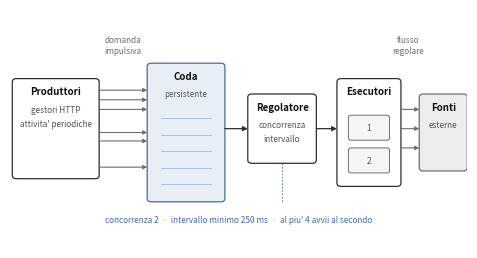

Generate this figure with matplotlib: (Note: this script raises an exception after producing the figure.)
#!/usr/bin/env python3
"""Figura 12 - Il pattern di livellamento applicato al sistema.
Disegnata alla larghezza di stampa (textwidth = 15 cm)."""
import matplotlib
matplotlib.use("Agg")
import matplotlib.pyplot as plt
from matplotlib.patches import FancyBboxPatch, FancyArrowPatch

plt.rcParams.update({"font.family": "sans-serif"})
DARK, GREY = "#2E2E2E", "#6E6E6E"
QFILL, EXTF, ACCENT = "#E8EEF6", "#EDEDED", "#3E6DA8"
FS_T, FS_S, FS_N = 7.0, 5.9, 5.9

fig, ax = plt.subplots(figsize=(5.9, 3.1))
ax.set_xlim(0, 100); ax.set_ylim(0, 62); ax.axis("off")

def box(x, y, w, h, title, subs=(), fill="#FFFFFF", border=DARK):
    ax.add_patch(FancyBboxPatch((x, y), w, h,
        boxstyle="round,pad=0,rounding_size=0.9",
        facecolor=fill, edgecolor=border, linewidth=0.9))
    ax.text(x + w/2, y + h - 3.4, title, ha="center", va="center",
            fontsize=FS_T, fontweight="bold", color="#111111")
    for i, s in enumerate(subs):
        ax.text(x + w/2, y + h - 8.0 - i*3.7, s, ha="center", va="center",
                fontsize=FS_S, color="#555555")

def arr(p1, p2, color=DARK, lw=0.9, head=7, dashed=False):
    ax.add_patch(FancyArrowPatch(p1, p2, arrowstyle="-|>", mutation_scale=head,
        linewidth=lw, color=color, shrinkA=0, shrinkB=0,
        linestyle=(0, (3, 2)) if dashed else "-"))

box(0.5, 18.0, 19.0, 26.0, "Produttori", ("gestori HTTP", "attivita' periodiche"))

QX, QW, QY, QH = 30.0, 17.0, 12.0, 36.0
box(QX, QY, QW, QH, "Coda", ("persistente",), fill=QFILL, border=ACCENT)
for i in range(5):
    yy = QY + 4.5 + i * 4.3
    ax.plot([QX + 3.0, QX + QW - 3.0], [yy, yy], color=ACCENT, linewidth=0.5, alpha=0.5)

for yy in (41.0, 38.5, 36.0, 30.0, 27.8, 21.0):
    arr((19.5, yy), (QX, yy), color=GREY, lw=0.8, head=6)
ax.text(24.7, 50.0, "domanda\nimpulsiva", ha="center", va="bottom",
        fontsize=FS_N, style="italic", color=GREY, linespacing=1.25)

box(52.0, 22.0, 15.0, 18.0, "Regolatore", ("concorrenza", "intervallo"))
arr((QX + QW, 31.0), (52.0, 31.0))

box(71.5, 16.0, 14.0, 28.0, "Esecutori", ())
for i, yy in enumerate((28.0, 19.5)):
    ax.add_patch(FancyBboxPatch((74.0, yy), 9.0, 6.5,
        boxstyle="round,pad=0,rounding_size=0.6",
        facecolor="#F5F5F5", edgecolor=GREY, linewidth=0.7))
    ax.text(78.5, yy + 3.25, str(i + 1), ha="center", va="center",
            fontsize=FS_S, color="#555555")
arr((67.0, 31.0), (71.5, 31.0))

box(89.5, 20.0, 10.5, 20.0, "Fonti", ("esterne",), fill=EXTF, border=GREY)
for yy in (36.0, 31.0, 26.0):
    arr((85.5, yy), (89.5, yy), color=GREY, lw=0.8, head=6)
ax.text(87.0, 50.0, "flusso\nregolare", ha="center", va="bottom",
        fontsize=FS_N, style="italic", color=GREY, linespacing=1.25)

# I due parametri di regolazione, collegati al regolatore
ax.plot([59.5, 59.5], [22.0, 12.0], color=ACCENT, linewidth=0.6, linestyle=(0, (2, 2)))
ax.text(50.0, 8.5, "concorrenza 2  ·  intervallo minimo 250 ms  ·  al piu' 4 avvii al secondo",
        ha="center", va="top", fontsize=FS_N, color=ACCENT)

out = "C:/Users/39392/Downloads/GameShelf/docs/figure/pattern_coda"
for e in ("pdf", "png"):
    fig.savefig(f"{out}.{e}", bbox_inches="tight", pad_inches=0.03, dpi=300)
print("ok")
